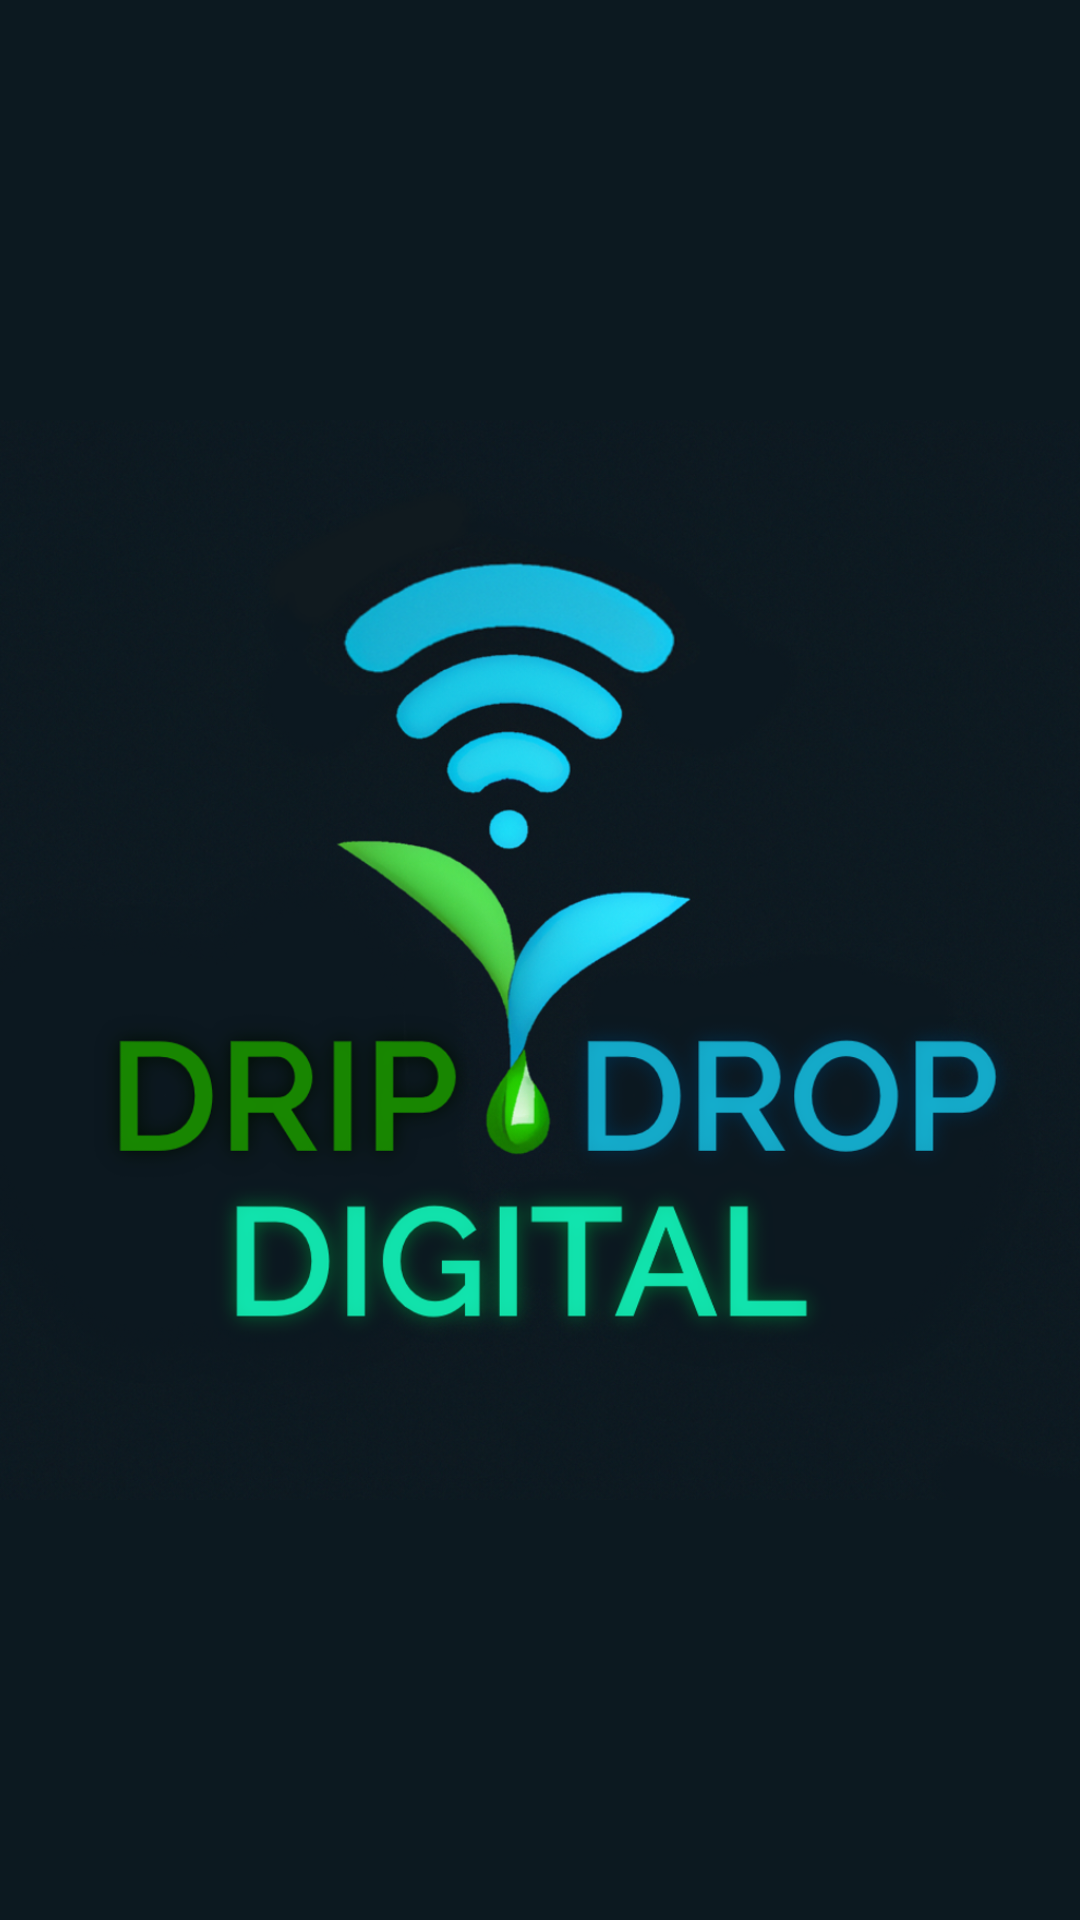

Android layout source for this screen:
<!-- AndroidManifest.xml: application theme Theme.DripDropDigital -->
<!-- res/layout/splashscreen.xml -->
<?xml version="1.0" encoding="utf-8"?>
<androidx.constraintlayout.widget.ConstraintLayout xmlns:android="http://schemas.android.com/apk/res/android"
    xmlns:app="http://schemas.android.com/apk/res-auto"
    android:layout_width="match_parent"
    android:layout_height="match_parent"
    android:background="#0C1920">

    <ImageView
        android:id="@+id/imageView2"
        android:layout_width="0dp"
        android:layout_height="wrap_content"
        android:layout_alignParentStart="true"
        android:layout_alignParentTop="true"
        android:layout_alignParentEnd="true"
        app:layout_constraintEnd_toEndOf="parent"
        app:layout_constraintStart_toStartOf="parent"
        app:layout_constraintTop_toTopOf="parent"
        app:srcCompat="@drawable/dripdropdigital"
        android:transitionName="iconTransition"/>

</androidx.constraintlayout.widget.ConstraintLayout>
<!-- resources referenced by this layout -->
<resources>
  <!-- drawable dripdropdigital: png bitmap (drawable, 977658 bytes) -->
  <style name="Theme.DripDropDigital" parent="Theme.MaterialComponents.DayNight.DarkActionBar">
          
          <item name="colorOnPrimary">@color/white</item>
          
          <item name="colorSecondary">@color/teal_200</item>
          <item name="colorSecondaryVariant">@color/teal_700</item>
          <item name="colorOnSecondary">@color/black</item>
          
          <item name="android:statusBarColor">@color/dark_teal</item>
          
          <item name="android:splashScreenTheme">@android:color/transparent</item>
      </style>
  <color name="white">#FFFFFFFF</color>
  <color name="teal_200">#FF03DAC5</color>
  <color name="teal_700">#FF018786</color>
  <color name="black">#FF000000</color>
  <color name="dark_teal">#0C1920</color>
</resources>
